The GitHub repository poleval/2026-polocrbench contains a labelled image folder "data" with 3 categories: real, real degraded, real handwritten. Examples follow, each with its label.

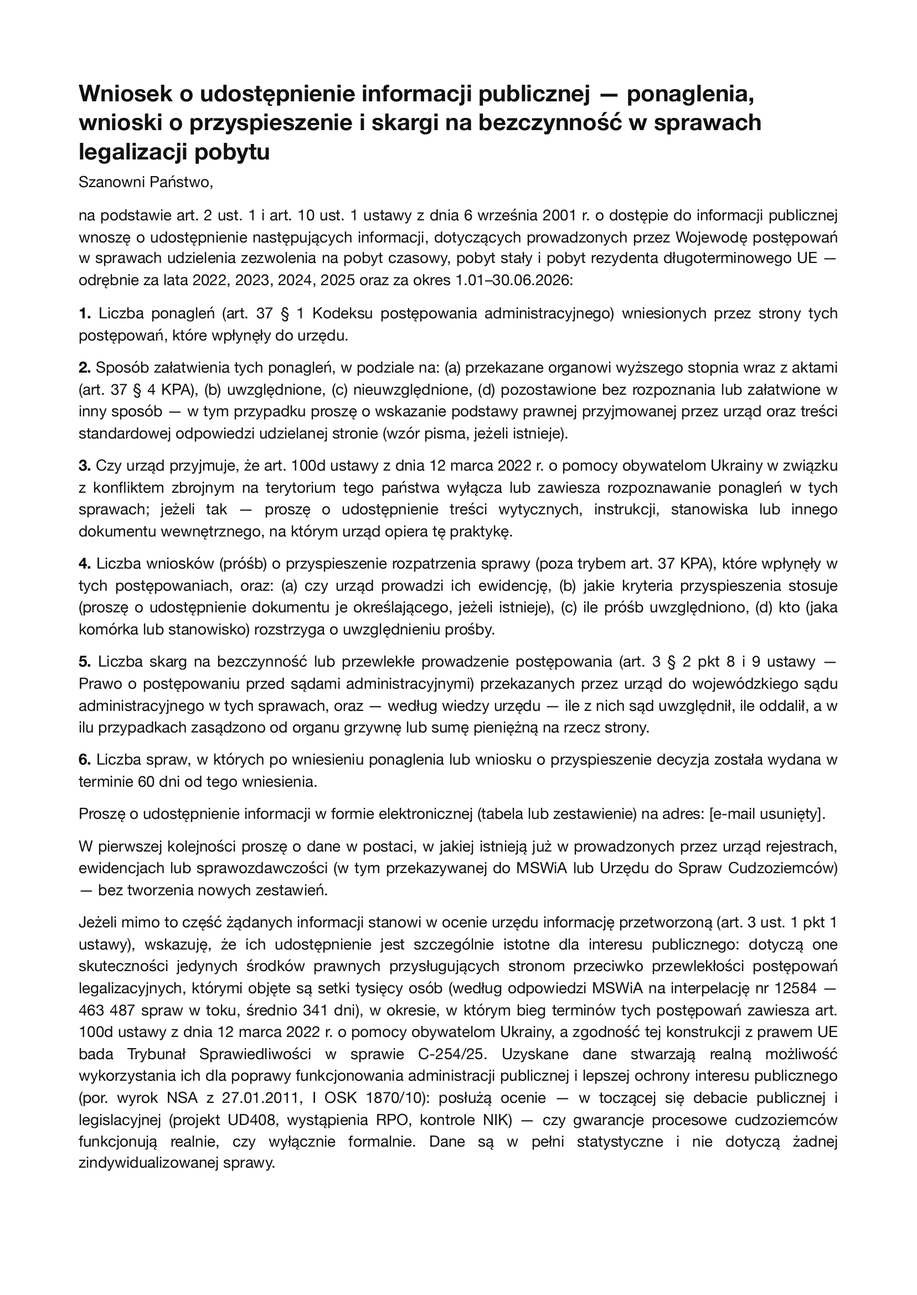
Label: real

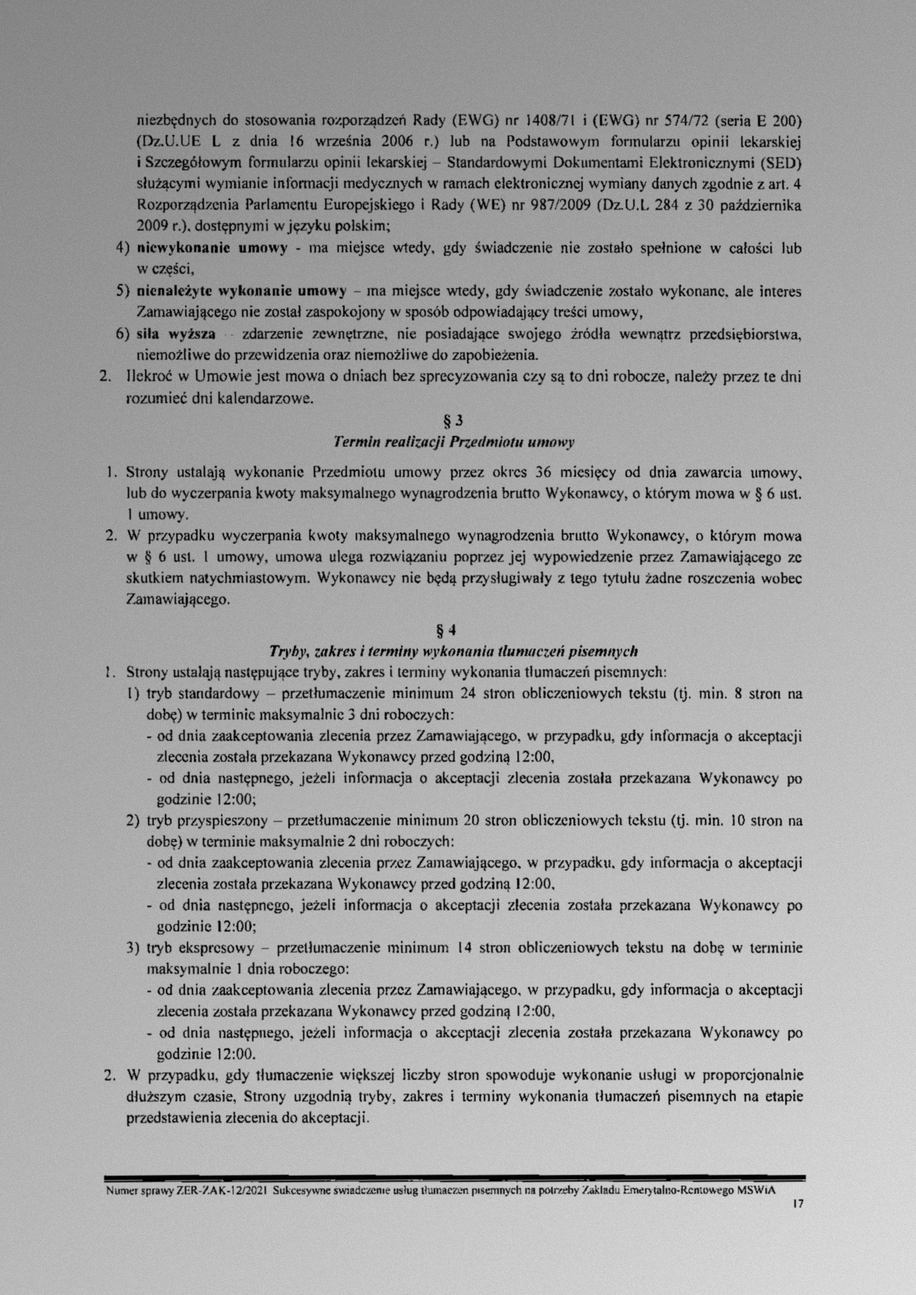
Label: real degraded

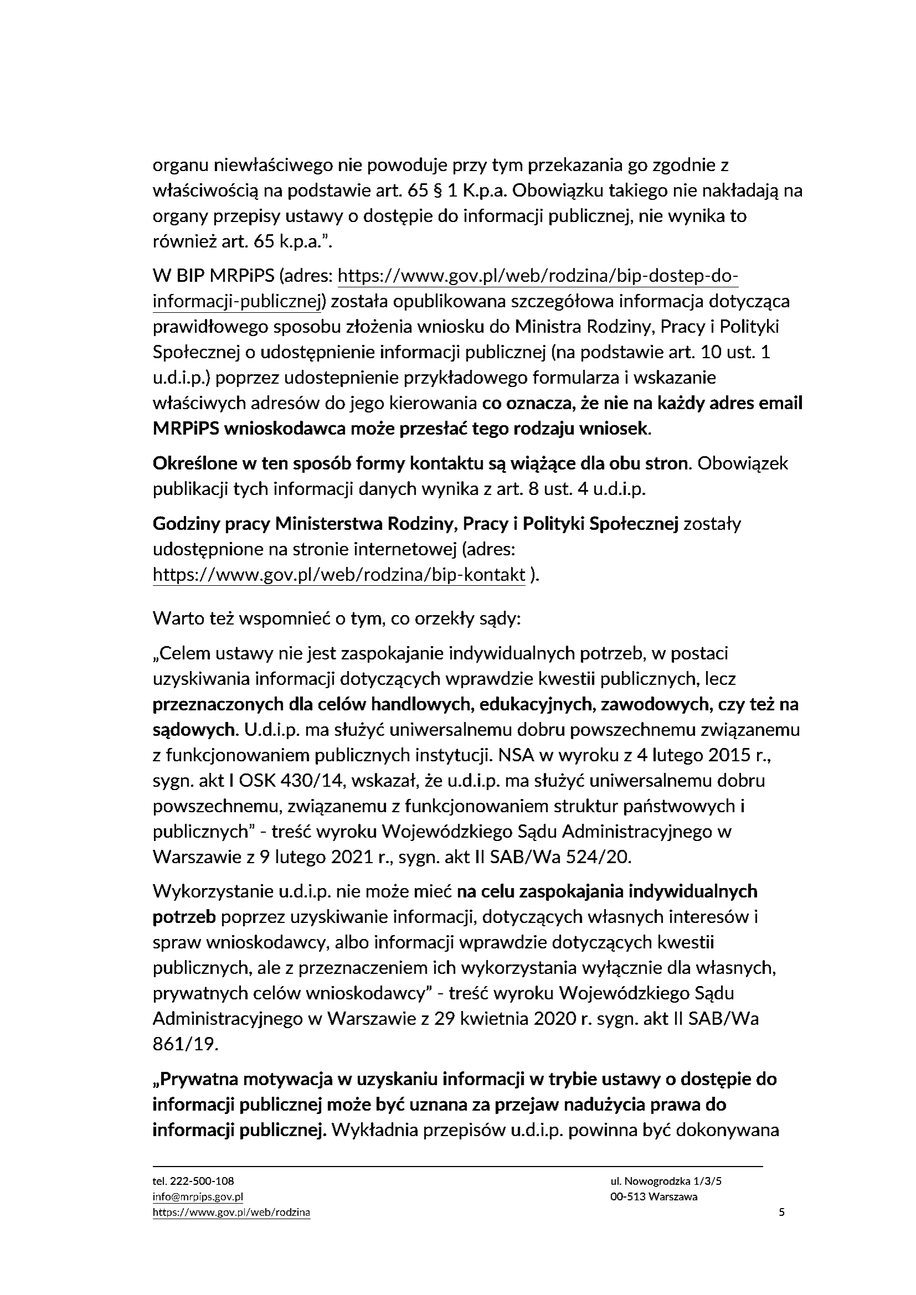
Label: real

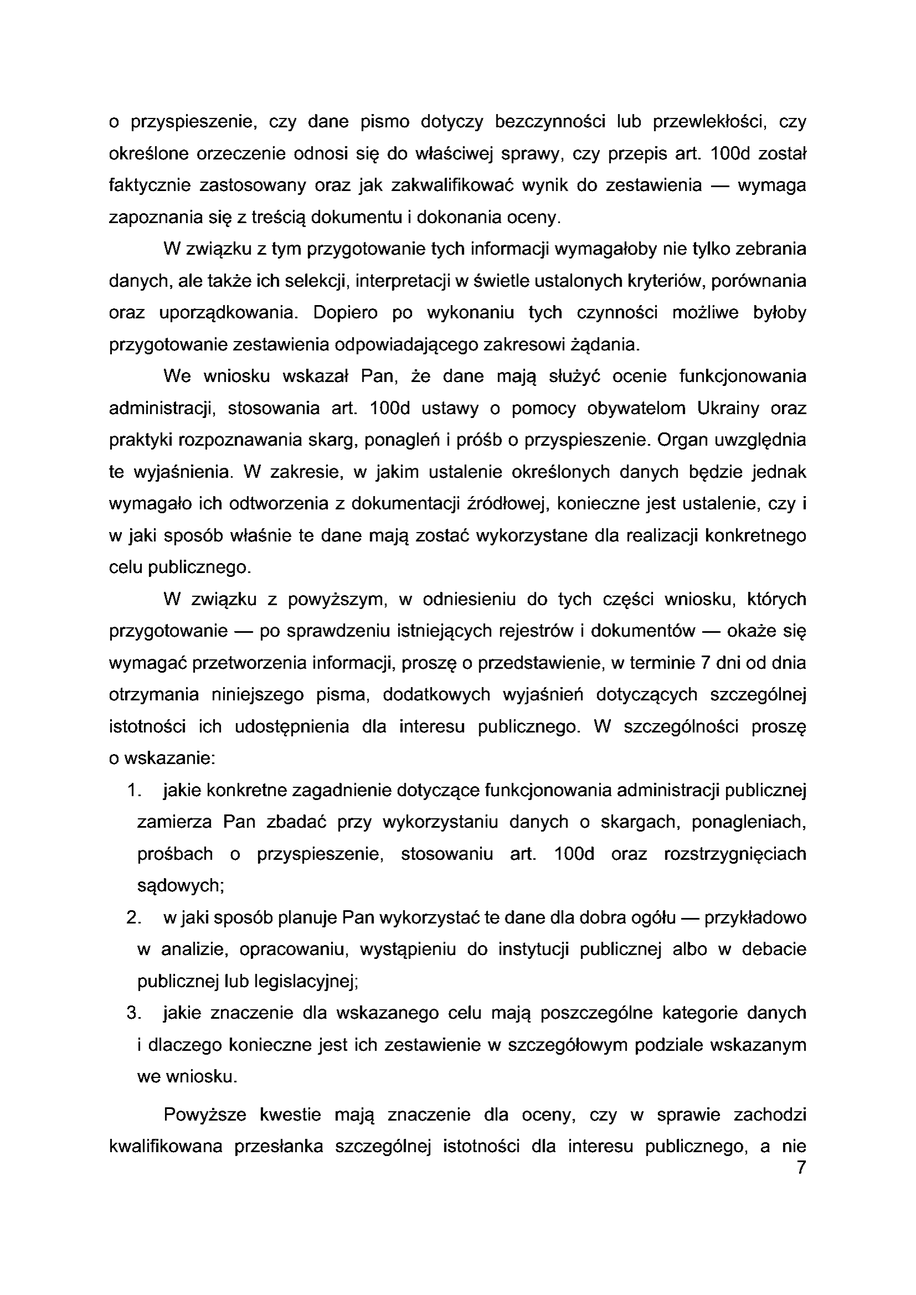
Label: real

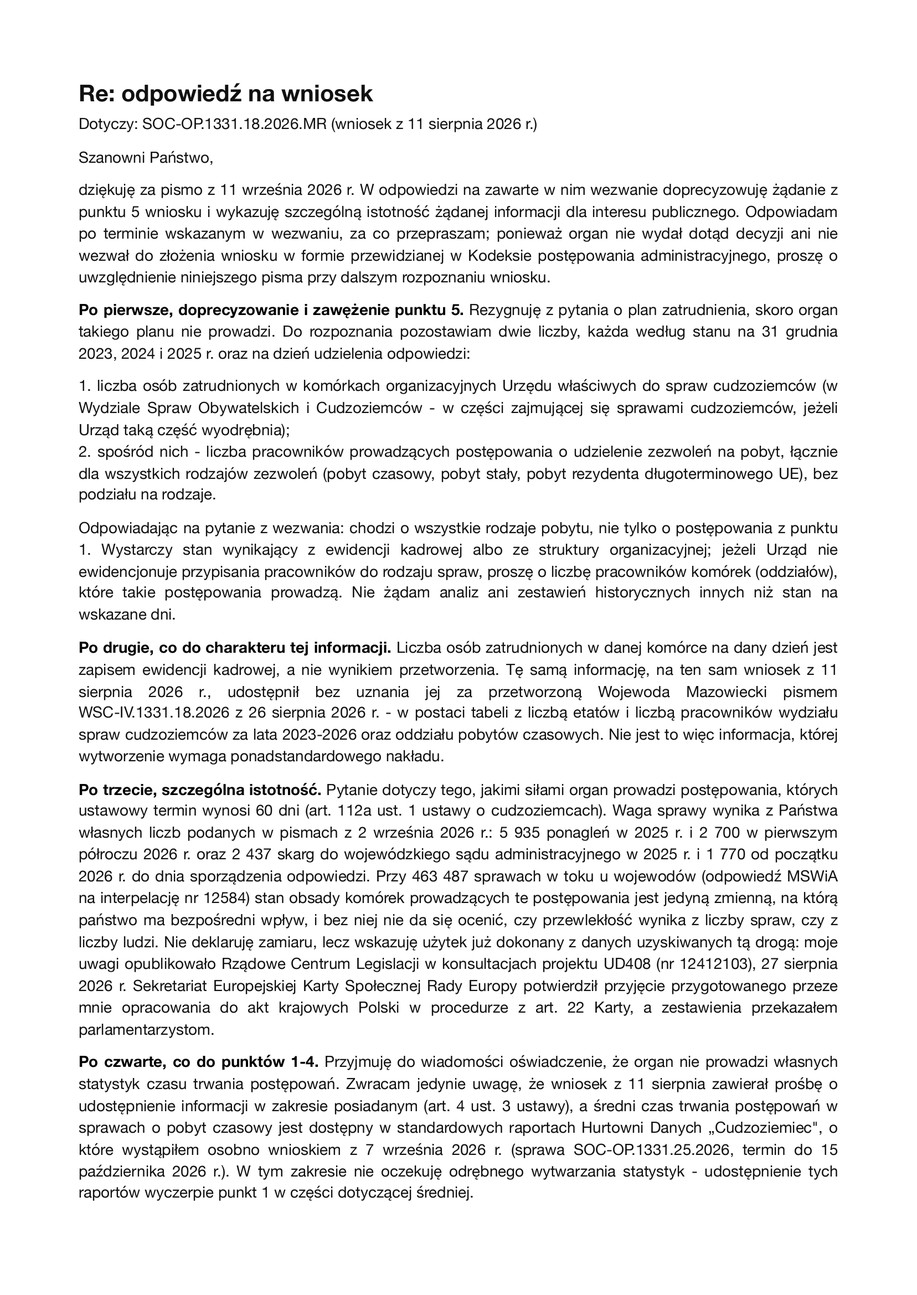
Label: real

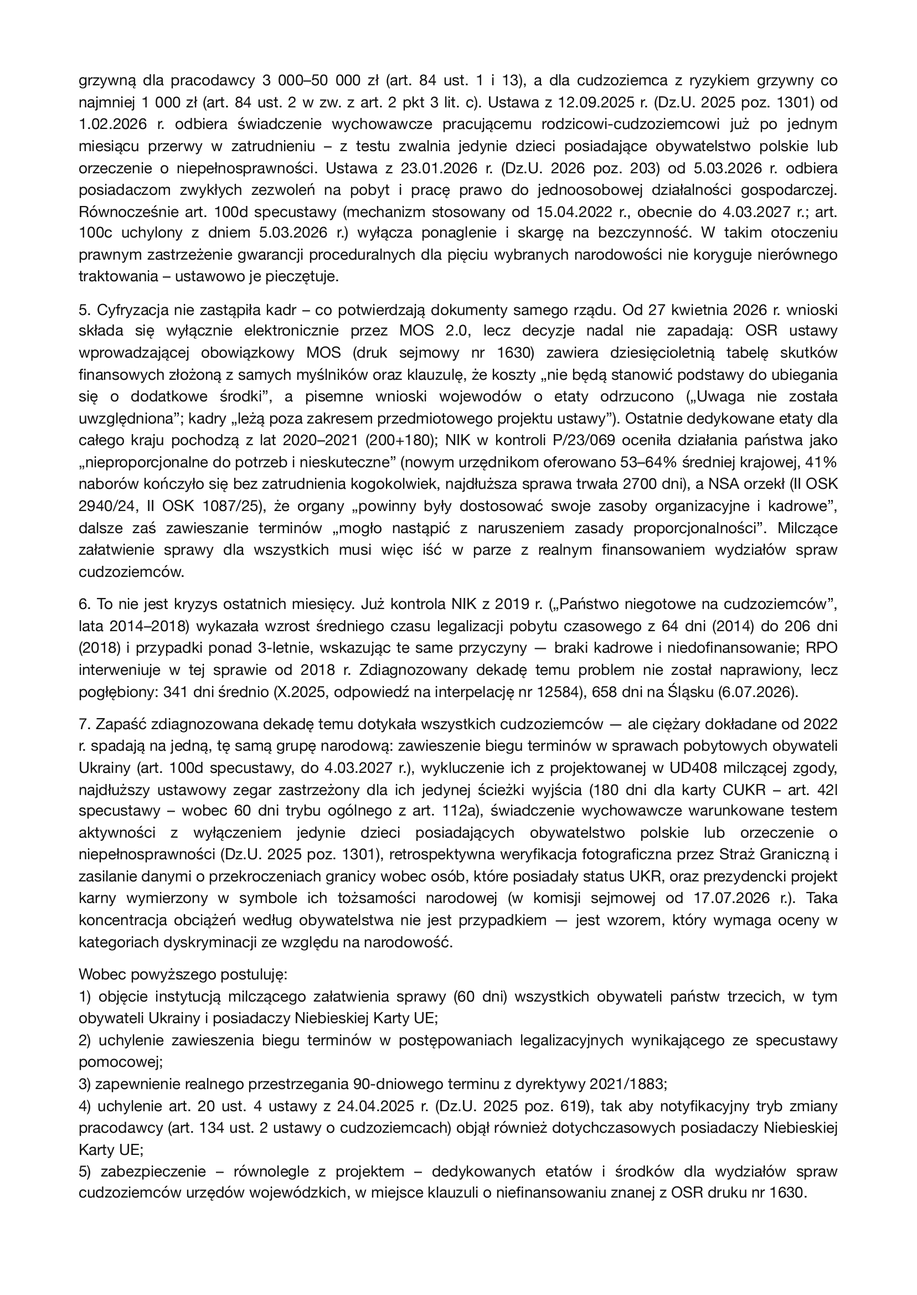
Label: real
